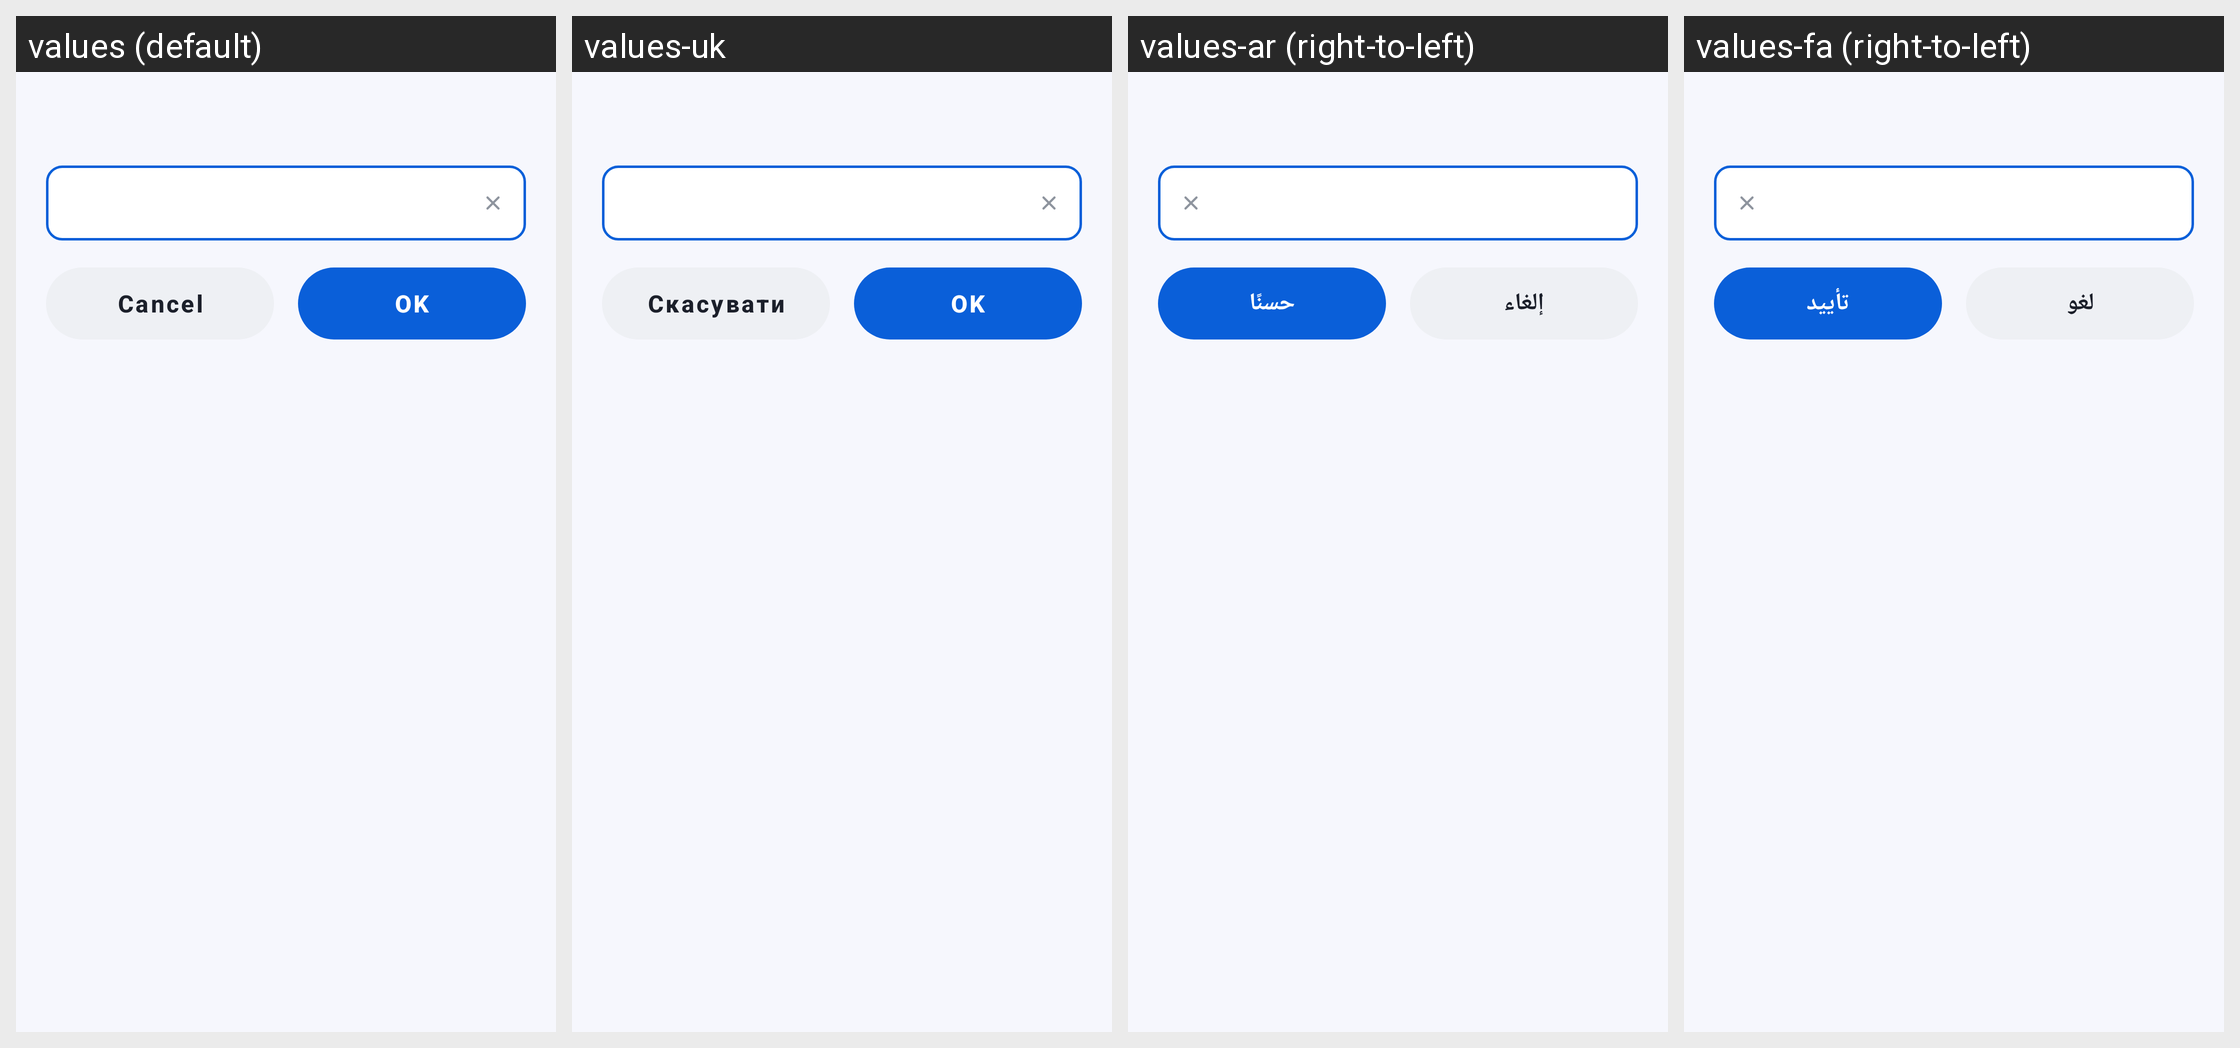

Here is an Android app screen in its default locale and in the app's own translations. Write out the translated-string differences for the strings that appear on this screen.
Android screen res/layout/sheet_number_input.xml rendered under 4 locales, left to right: values (default), values-uk, values-ar (right-to-left), values-fa (right-to-left). Device: Nexus 5 (rendered at 1080×1920; each locale shown at half size, 540×960, under a caption strip naming it); theme Theme.DocReader.
Other locales in the repository, not shown: values-de, values-es, values-fr, values-in, values-it, values-ja, values-ko, values-ms, values-pl, values-pt, values-ru, values-th, values-tl, values-tr, values-ur, values-uz, values-vi, values-zh-rCN, values-zh-rTW.
Strings drawn on this screen, with the default value and each locale's value (text and hints the layout hard-codes, and strings that could not be matched under every locale, appear in the picture but are not listed):

cancel
  values: Cancel
  values-uk: Скасувати
  values-ar: إلغاء
  values-fa: لغو

ok
  values: OK
  values-uk: OK
  values-ar: حسنًا
  values-fa: تأیید
